Run: headless pygame with SDL's dummy video driver; simulated clock (each Clock.tick advances the game by its frame time, no real sleeping); random seed 0; keys injected as events and as key.get_pressed() state; no mouse input.
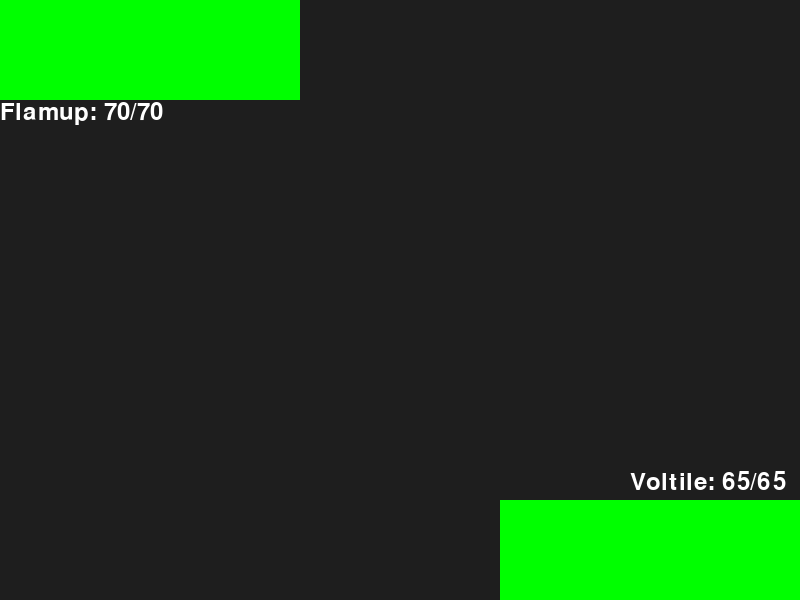
Frame 1 of 4 · flips 1–60 · no input
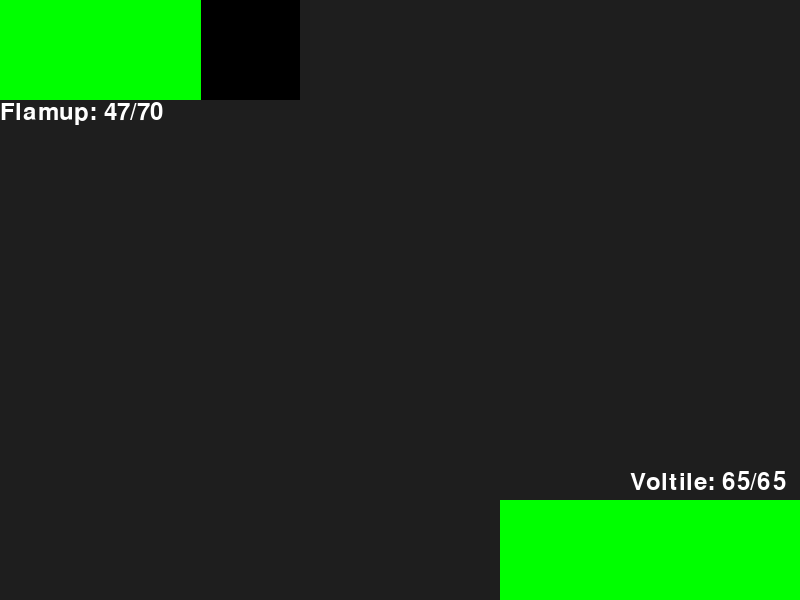
Frame 2 of 4 · flips 61–180 · tapped SPACE, RETURN · held RIGHT (→), D
Frame 3 of 4 · flips 181–300 · held DOWN (↓), S · screen unchanged from frame 2, image omitted
Frame 4 of 4 · flips 301–420 · held LEFT (←), A, UP (↑), W · screen unchanged from frame 3, image omitted

The pygame program that drew these frames:

import random
import pygame

class Move:
    def __init__(self, mtype, power, accuracy, shownName, effect, effectX=None, effectY=None, effectZ=None, effectChance=None, affected=None, priority=0):
        self.type = mtype
        self.power = power
        self.accuracy = accuracy
        self.name = shownName
        self.effect = effect
        self.priority = priority
        if self.effect is not None:
            self.effectX = effectX
            self.effectY = effectY
            self.effectZ = effectZ
            self.effectChance = effectChance
            self.affected = affected
    def __str__(self):
        return f"{self.name} ({self.type}) - Power: {self.power}, Accuracy: {self.accuracy}%"

class Creature:
    def __init__(self, ctype, maxhp, attack, defense, speed, startingMove, shownName):
        self.type = ctype
        self.maxhp = maxhp
        self.currenthp = maxhp
        self.attack = attack
        self.defense = defense
        self.speed = speed
        self.moves = [startingMove] 
        self.name = shownName
        self.tempAttack = 1
        self.tempDefense = 1
        self.tempSpeed = 1
        self.attackBuff = 0
        self.defenseBuff = 0
        self.speedBuff = 0
    def __str__(self):
        return f"{self.name} ({self.type}) - HP: {self.currenthp}/{self.maxhp}, Attack: {self.attack}, Defense: {self.defense}, Speed: {self.speed}, Moves: {[move.name for move in self.moves]}"
    def isAlive(self):
        return self.currenthp > 0
def staticScrambleEffect(attacker, a, b, c, damage):
    x = random.choice([-1, 2])
    y = random.choice([-1, 2])
    z = random.choice([-1, 2])
    selfBuffingEffect(attacker, x, y, z, damage)

def attack(attacker, victim, move):
    typeMultiplier = 1
    if victim.type in superEffective.get(move.type, []):
        typeMultiplier = 2
    elif victim.type in notVeryEffective.get(move.type, []):
        typeMultiplier = 0.5
    randomFactor = random.uniform(0.85,1)
    if move.type == attacker.type:
        stab = 1.25
    base   = (move.power * (attacker.attack*attacker.tempAttack) / (victim.defense*victim.tempDefense)) / 5 + 2
    damage = base * typeMultiplier * randomFactor * stab
    if random.randint(1,100) <= move.accuracy:
        if random.randint(1,12) == 1:
            damage *= 1.5
            print("The attack seems to be strong...")
        damage = round(damage)
        if damage < 1:
            damage = 1
        if damage > victim.currenthp:
            damage = victim.currenthp
        victim.currenthp -= damage
        print(f"Damage: {damage}")
        if typeMultiplier == 2:
            print("It's super effective!")
        elif typeMultiplier == 0.5:
            print("It's not very effective...")
        print(f"{victim.name}'s HP: {victim.currenthp}/{victim.maxhp}")
        if move.effect is not None:
            if random.randint(1, 100) <= move.effectChance:
                move.effect(attacker if move.affected == 'user' else victim, move.effectX, move.effectY, move.effectZ, damage)
    else: print('Miss!')

def selfBuffingEffect(creature, attackBuff, defenseBuff, speedBuff, damage):
    for buff, stat, buffAttr in [(attackBuff, 'tempAttack', 'attackBuff'), (defenseBuff, 'tempDefense', 'defenseBuff'), (speedBuff, 'tempSpeed', 'speedBuff')]:
        setattr(creature, buffAttr, getattr(creature, buffAttr) + buff)
        if getattr(creature, buffAttr) > 6:
            setattr(creature, buffAttr, 6)
        elif getattr(creature, buffAttr) < -6:
            setattr(creature, buffAttr, -6)
        if getattr(creature, buffAttr) >= 0:
            setattr(creature, stat, (2+(getattr(creature, buffAttr))) * 0.5)
        elif getattr(creature, buffAttr) < 0:
            setattr(creature, stat, 2/(2 - getattr(creature, buffAttr)))
    print(f"{creature.name}'s stats have been modified: Attack: {creature.attackBuff}, Defense: {creature.defenseBuff}, Speed: {creature.speedBuff}")

def healEffect(creature, attackBuff, defenseBuff, speedBuff, damage):
    healAmount = round(damage * 0.75)
    creature.currenthp = min(creature.currenthp + healAmount, creature.maxhp)
    print(f"{creature.name} was healed for {healAmount} HP.")

#Type effectiveness dictionaries 'Attacker Type': ['Victim Type', 'Victim Type', ...]
superEffective = {
    'fire': ['grass'],
    'water': ['fire','rock'],
    'grass': ['water', 'rock','electric'],
    'electric': ['water', 'flying'],
    'rock': ['fire', 'flying'],
    'flying': ['grass'],
}
notVeryEffective = {
    'fire': ['water', 'fire', 'rock'],
    'water': ['grass', 'water'],
    'grass': ['fire', 'grass', 'flying'],
    'electric': ['grass', 'electric', 'rock'],
    'rock': ['grass'],
    'flying': ['electric', 'rock'],
    'normal': ['rock']
}

#Fire
flameFury = Move('fire',60,100,'Flame Fury', None)
flameCharge = Move('fire',100,90,'Flame Charge', selfBuffingEffect, -1, 0, 0, 100, affected='user')
fireDance = Move('fire',0,100,'Fire Dance', selfBuffingEffect, 1, 1, 1, 100, affected='user')
#Water
pressureWash = Move('water',60,100,'Pressure Wash', None)
hydroPump = Move('water',90,80,'Hydro Pump', None)
aquaRing = Move('water',30,100,'Aqua Ring', healEffect, effectChance=100, affected='user')
#Grass
mossyMash = Move('grass',60,100,'Mossy Mash', None)
overgrowth = Move('grass',30,100,'Overgrowth', selfBuffingEffect, 1, 1, 1, 60, affected='user')
leechLife = Move('grass',20,100,'Leech Life', healEffect, effectChance=100, affected='user')
#Normal
cookItUp = Move('normal',80,100,'Cook It Up', selfBuffingEffect, 1, 1, 1, 20, affected='user')
quickAttack = Move('normal',40,100,'Quick Attack', None, priority=1)
thrash = Move('normal',90,100,'Thrash', selfBuffingEffect, 0, -1, -1, 100, affected='user')
lunge = Move('normal', 50, 100, 'Lunge', None)
#Electric
staticScramble = Move('electric',70,90,'Static Scramble', staticScrambleEffect, effectChance=30, affected='user')
powerSavingMode = Move('electric',0,100,'Power Saving Mode', selfBuffingEffect, -1, -1, -1, 100, affected='victim')
thunderShock = Move('electric',50,100,'Thunder Shock', None)
#Rock
rockSlide = Move('rock',40,90,'Rock Slide', selfBuffingEffect, 0, 0, -1, 30, affected='victim')
rockOn = Move('rock',0,100,'Rock On', selfBuffingEffect, 1, 1, 1, 100, affected='user')
rockThrow = Move('rock',60,100,'Rock Throw', None)
#Flying
skyDive = Move('flying',80,95,'Sky Dive', None)
dartThrow = Move('flying',60,100,'Dart Throw', selfBuffingEffect, 0, 0, 1, 30, affected='user')
rapidWing = Move('flying',40,100,'Rapid Wing', selfBuffingEffect, 0, 0, 1, 100, affected='user')

#Fire Creature
flamup = Creature('fire',70,70,45,65,flameFury,'Flamup')
#Water Creature
tidalotl = Creature('water',85,50,70,45,pressureWash,'Tidalotl')
#Grass Creature
mossbeetle = Creature('grass',75,60,65,50,mossyMash,'Mossbeetle')
#Normal Creature
mausef = Creature('normal',75,70,65,60,cookItUp,'Mausef')
rostirre = Creature('normal',50, 65, 50, 75, lunge, 'Rostirre')
#Electric Creature
voltile = Creature('electric',65,75,40,70,staticScramble,'Voltile')
#Rock Creature
rockjaw = Creature('rock',90,45,80,20,rockSlide,'Rockjaw')
#Flying Creature
dartlix = Creature('flying',70,65,50,80,dartThrow,'Dartlix')
knightwing = Creature('flying',80,70,60,90,rapidWing,'Knightwing')

pygame.init()
screenLength = 800
screenWidth = 600
screen = pygame.display.set_mode((screenLength, screenWidth))
maxBarLength = 300
clock = pygame.time.Clock()
font = pygame.font.Font(None, 36)

def drawHpBar(creature, x, y):
    currenthp = creature.currenthp
    maxhp = creature.maxhp
    ratio = currenthp/maxhp
    hpBarLength = round((ratio)*maxBarLength)
    if ratio <= 0.2:
        hpColor = (255,0,0)
    elif ratio <= 0.5:
        hpColor = (255,255,0)
    else:
        hpColor = (0,255,0)
        
    pygame.draw.rect(screen, (0,0,0), (x, y, maxBarLength, 100))
    pygame.draw.rect(screen, hpColor, (x, y, hpBarLength, 100))
    
running = True
while running:
    for event in pygame.event.get():
        if event.type == pygame.QUIT:
            running = False
        if event.type == pygame.KEYDOWN:
            if event.key == pygame.K_SPACE:
                if flamup.isAlive():
                    attack(voltile, flamup, thunderShock)
    screen.fill((30,30,30))

    drawHpBar(flamup, 0, 0)
    drawHpBar(voltile, 500, 500)
    creature1text = font.render(f"{flamup.name}: {flamup.currenthp}/{flamup.maxhp}", True, (255,255,255))
    creature2text = font.render(f"{voltile.name}: {voltile.currenthp}/{voltile.maxhp}", True, (255,255,255))
    screen.blit(creature1text, (0,100))
    screen.blit(creature2text,(630,470))
    pygame.display.flip()
    
    clock.tick(60)

pygame.quit()
